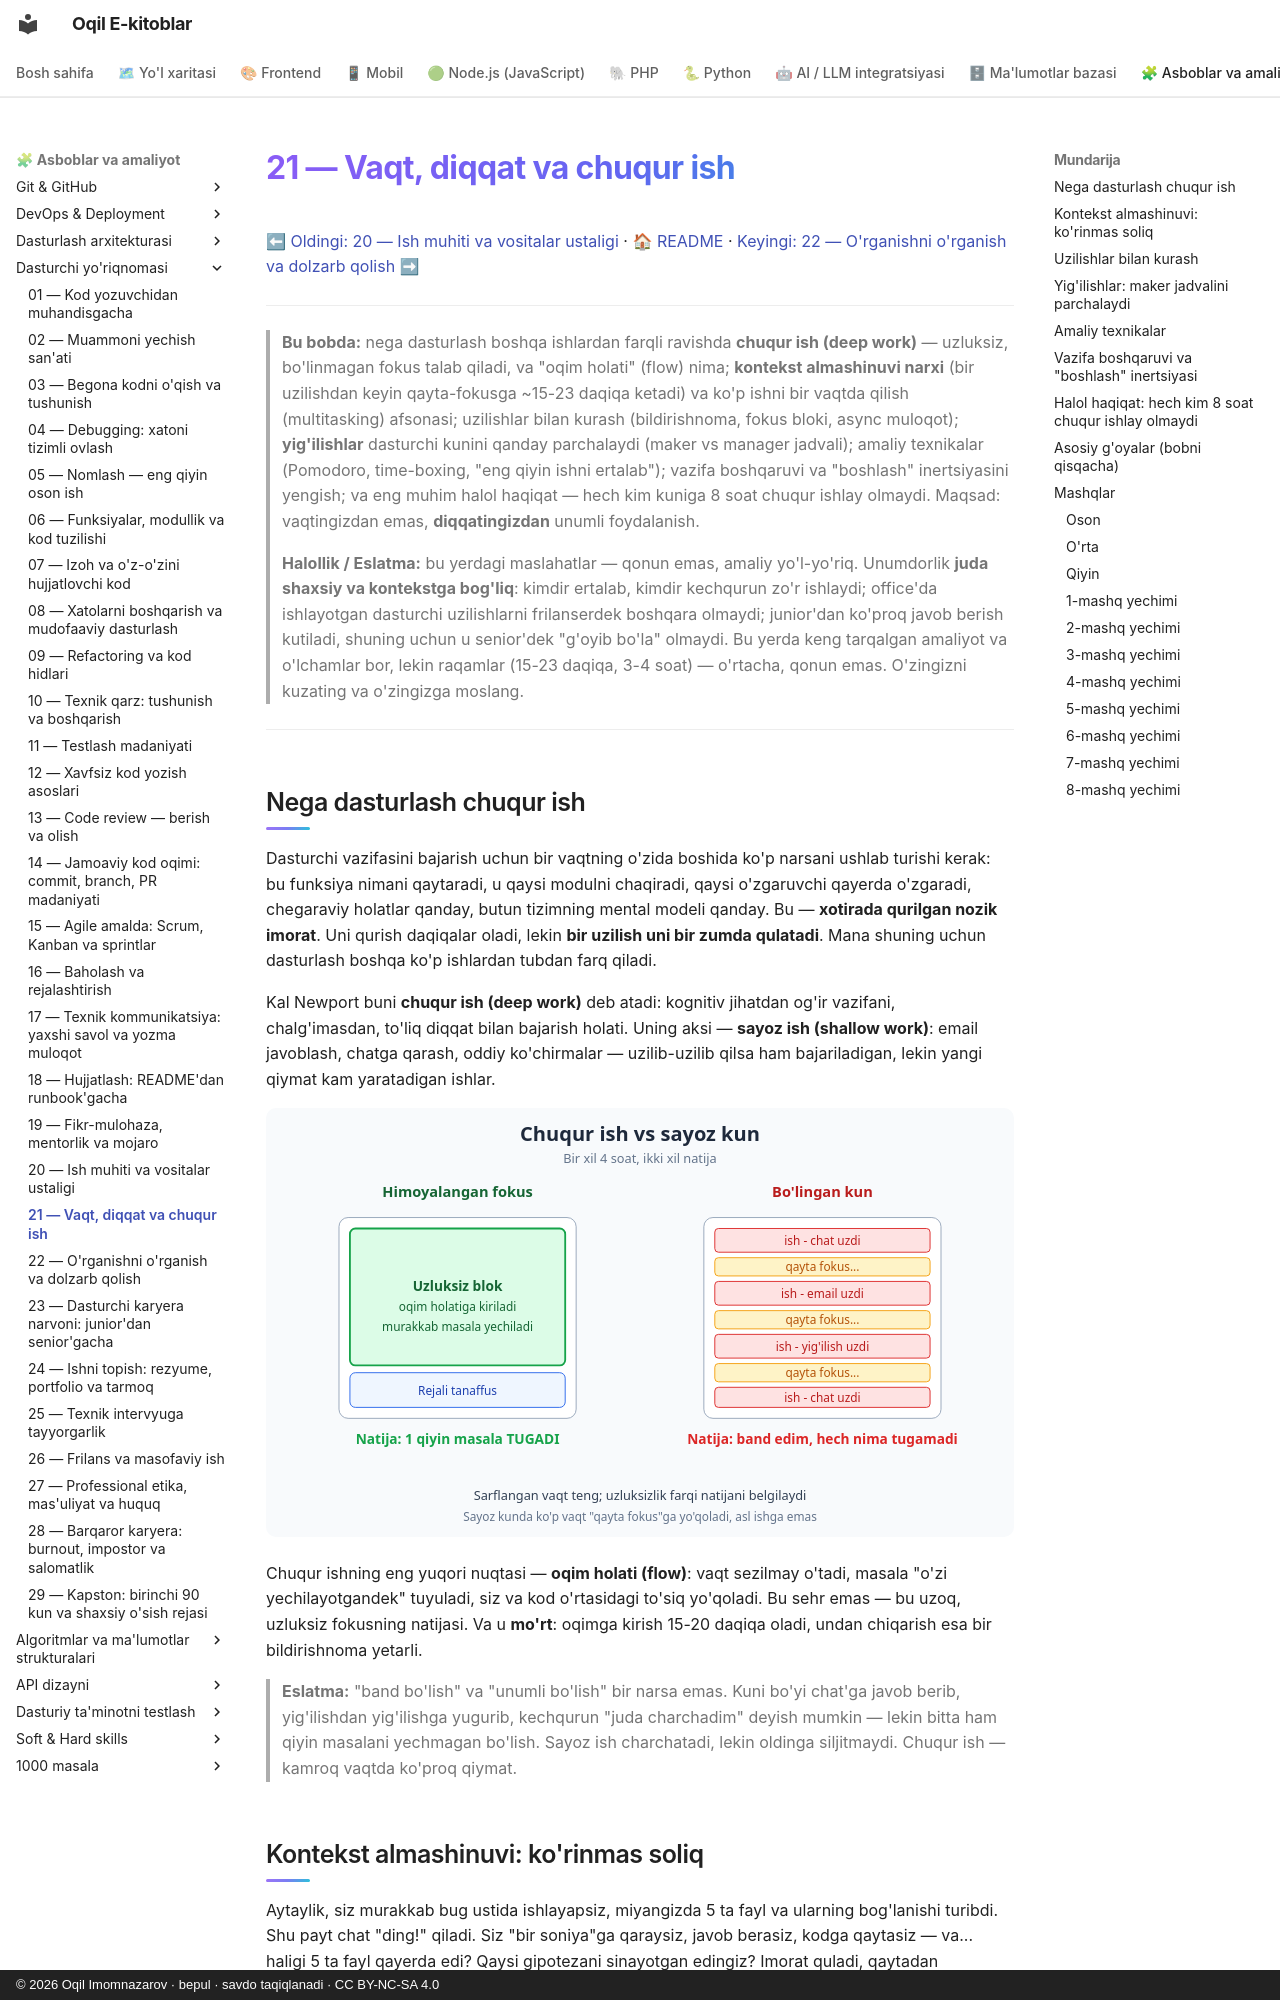

repository: iOqil/e-book · page: dasturchi-yoriqnomasi/21-vaqt-diqqat-chuqur-ish/index.html · generator: mkdocs · copyright: © 2026 Oqil Imomnazarov · bepul · savdo taqiqlanadi · CC BY-NC-SA 4.0

# 21 — Vaqt, diqqat va chuqur ish

[⬅ Oldingi: 20 — Ish muhiti va vositalar ustaligi](./20-ish-muhiti-vositalar.md) · [🏠 README](./README.md) · [Keyingi: 22 — O'rganishni o'rganish va dolzarb qolish ➡](./22-organishni-organish.md)

---

> **Bu bobda:** nega dasturlash boshqa ishlardan farqli ravishda **chuqur ish (deep work)** — uzluksiz, bo'linmagan fokus talab qiladi, va "oqim holati" (flow) nima; **kontekst almashinuvi narxi** (bir uzilishdan keyin qayta-fokusga ~15-23 daqiqa ketadi) va ko'p ishni bir vaqtda qilish (multitasking) afsonasi; uzilishlar bilan kurash (bildirishnoma, fokus bloki, async muloqot); **yig'ilishlar** dasturchi kunini qanday parchalaydi (maker vs manager jadvali); amaliy texnikalar (Pomodoro, time-boxing, "eng qiyin ishni ertalab"); vazifa boshqaruvi va "boshlash" inertsiyasini yengish; va eng muhim halol haqiqat — hech kim kuniga 8 soat chuqur ishlay olmaydi. Maqsad: vaqtingizdan emas, **diqqatingizdan** unumli foydalanish.
>
> **Halollik / Eslatma:** bu yerdagi maslahatlar — qonun emas, amaliy yo'l-yo'riq. Unumdorlik **juda shaxsiy va kontekstga bog'liq**: kimdir ertalab, kimdir kechqurun zo'r ishlaydi; office'da ishlayotgan dasturchi uzilishlarni frilanserdek boshqara olmaydi; junior'dan ko'proq javob berish kutiladi, shuning uchun u senior'dek "g'oyib bo'la" olmaydi. Bu yerda keng tarqalgan amaliyot va o'lchamlar bor, lekin raqamlar (15-23 daqiqa, 3-4 soat) — o'rtacha, qonun emas. O'zingizni kuzating va o'zingizga moslang.

---

## Nega dasturlash chuqur ish

Dasturchi vazifasini bajarish uchun bir vaqtning o'zida boshida ko'p narsani ushlab turishi kerak: bu funksiya nimani qaytaradi, u qaysi modulni chaqiradi, qaysi o'zgaruvchi qayerda o'zgaradi, chegaraviy holatlar qanday, butun tizimning mental modeli qanday. Bu — **xotirada qurilgan nozik imorat**. Uni qurish daqiqalar oladi, lekin **bir uzilish uni bir zumda qulatadi**. Mana shuning uchun dasturlash boshqa ko'p ishlardan tubdan farq qiladi.

Kal Newport buni **chuqur ish (deep work)** deb atadi: kognitiv jihatdan og'ir vazifani, chalg'imasdan, to'liq diqqat bilan bajarish holati. Uning aksi — **sayoz ish (shallow work)**: email javoblash, chatga qarash, oddiy ko'chirmalar — uzilib-uzilib qilsa ham bajariladigan, lekin yangi qiymat kam yaratadigan ishlar.

![Himoyalangan fokus bloki bilan o'tgan kun va doimo bo'lingan sayoz kunning natijasini taqqoslash](./rasmlar/dy21-chuqur-sayoz.svg)

Chuqur ishning eng yuqori nuqtasi — **oqim holati (flow)**: vaqt sezilmay o'tadi, masala "o'zi yechilayotgandek" tuyuladi, siz va kod o'rtasidagi to'siq yo'qoladi. Bu sehr emas — bu uzoq, uzluksiz fokusning natijasi. Va u **mo'rt**: oqimga kirish 15-20 daqiqa oladi, undan chiqarish esa bir bildirishnoma yetarli.

> **Eslatma:** "band bo'lish" va "unumli bo'lish" bir narsa emas. Kuni bo'yi chat'ga javob berib, yig'ilishdan yig'ilishga yugurib, kechqurun "juda charchadim" deyish mumkin — lekin bitta ham qiyin masalani yechmagan bo'lish. Sayoz ish charchatadi, lekin oldinga siljitmaydi. Chuqur ish — kamroq vaqtda ko'proq qiymat.
